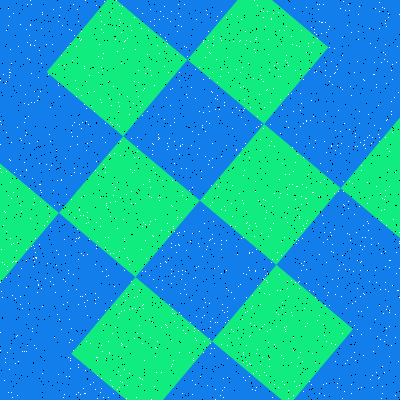

Source data for this figure (header and first rows):
Type, X, Y
Salt, 182, 274
Salt, 296, 134
Salt, 150, 70
Salt, 376, 186
Salt, 69, 319
Salt, 236, 107
Salt, 119, 313
Salt, 331, 61
Salt, 103, 32
Salt, 281, 44
Salt, 256, 37
Salt, 172, 309
Salt, 240, 72
Salt, 49, 134
Salt, 96, 5
Salt, 315, 362
Salt, 153, 144
Salt, 217, 99
Salt, 59, 204
Salt, 181, 315
Salt, 31, 4
Salt, 282, 302
Salt, 322, 215
Salt, 73, 350
Salt, 245, 44
Salt, 379, 305
Salt, 205, 131
Salt, 237, 254
Salt, 318, 336
Salt, 91, 141
Salt, 184, 46
Salt, 143, 184
Salt, 171, 366
Salt, 68, 210
Salt, 242, 67
Salt, 174, 122
Salt, 186, 250
Salt, 299, 281
Salt, 158, 134
Salt, 97, 375
Salt, 161, 372
Salt, 389, 260
Salt, 324, 395
Salt, 392, 285
Salt, 324, 288
Salt, 134, 338
Salt, 68, 290
Salt, 163, 16
Salt, 381, 220
Salt, 301, 103
Salt, 166, 325
Salt, 143, 308
Salt, 342, 214
Salt, 46, 44
Salt, 38, 77
Salt, 195, 277
Salt, 266, 280
Salt, 316, 71
Salt, 181, 168
Salt, 388, 17
... 3,140 more rows
